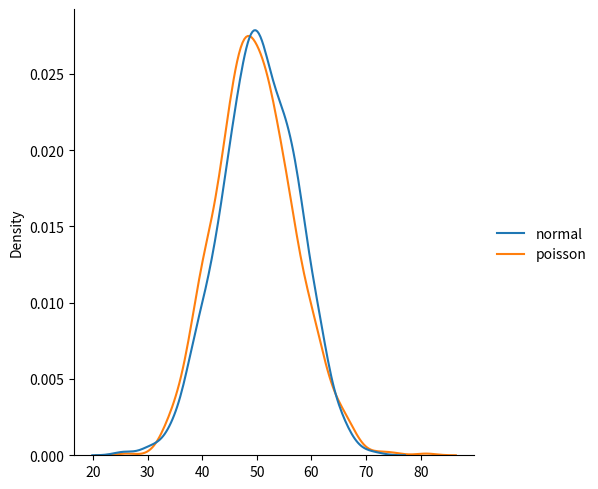

Write the Python code that produced this figure.
from numpy import random 
import matplotlib.pyplot as plt
import seaborn as sns 

data={
  "normal":random.normal(loc=50,scale=7,size=1000),
  "poisson":random.poisson(lam=50,size=1000)
}

sns.displot(data,kind="kde")
plt.show()